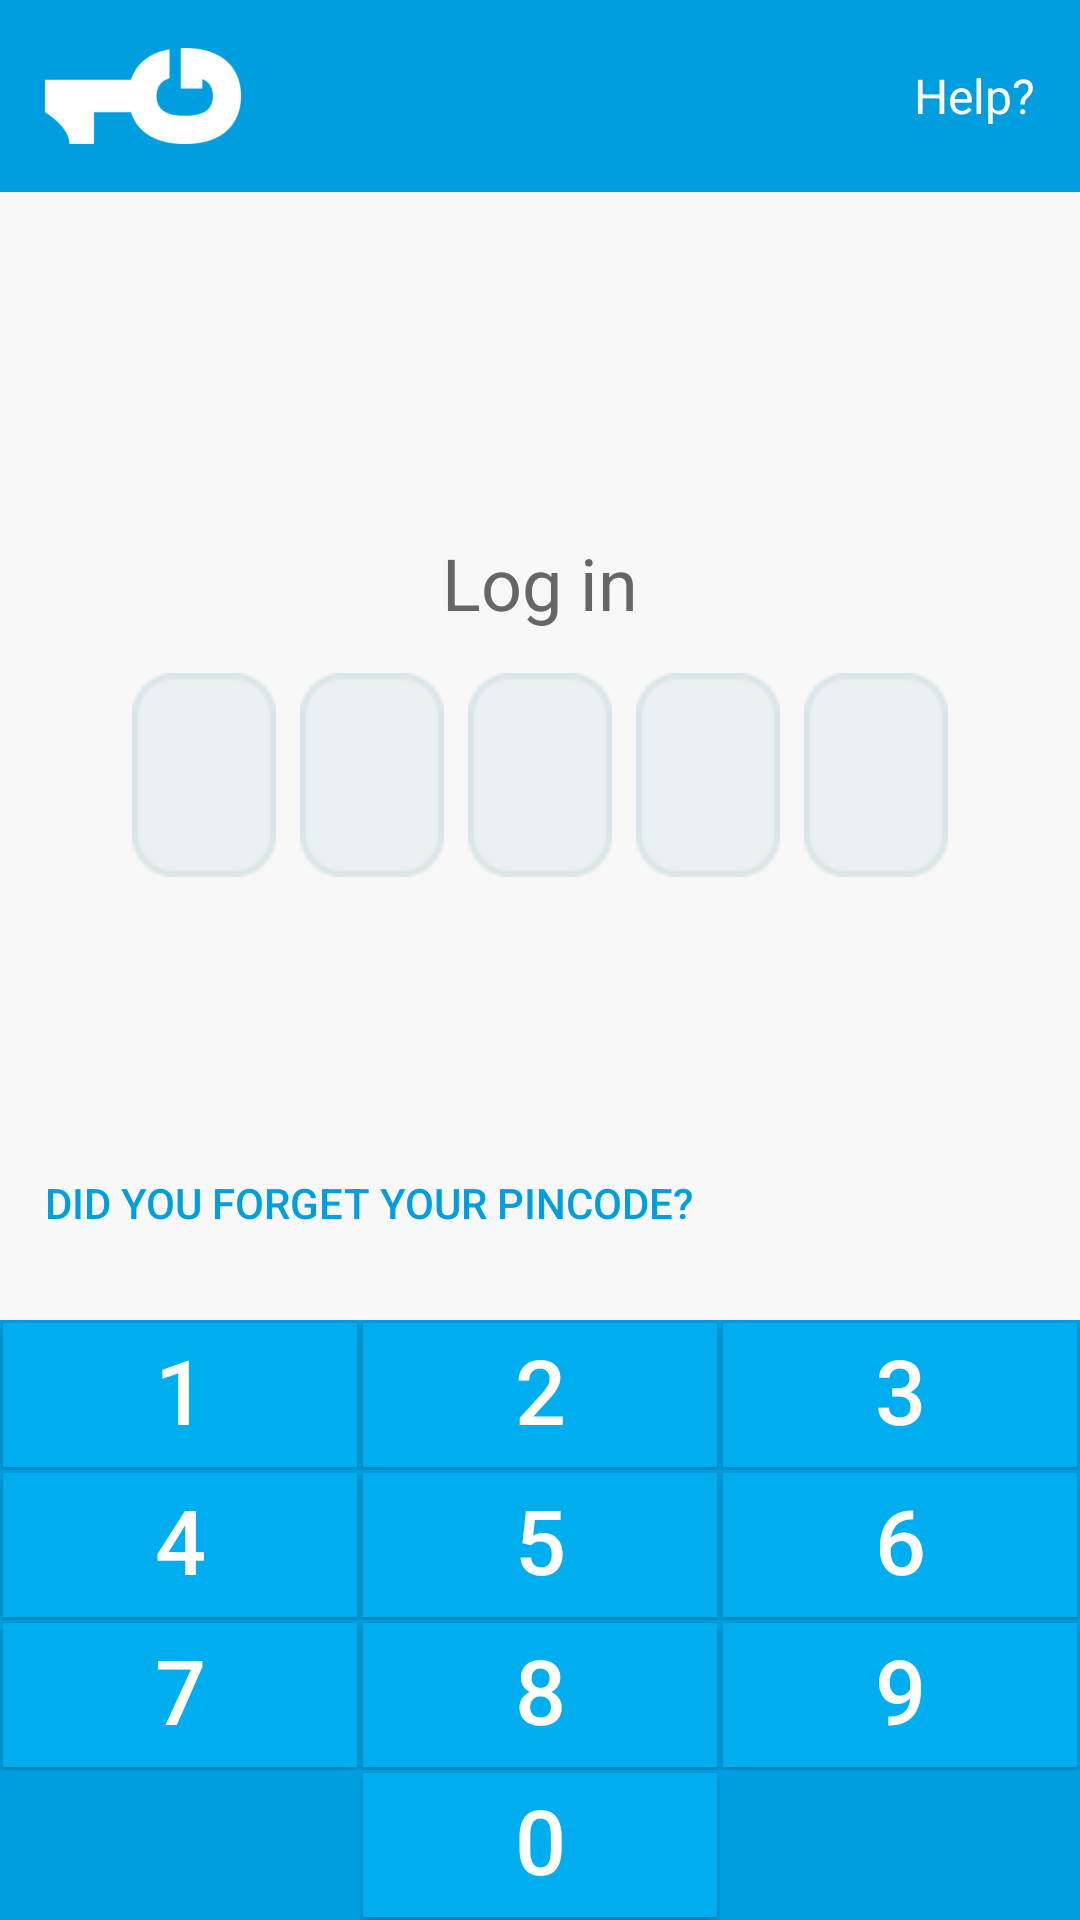

The Android layout XML behind this screen, and the referenced resources:
<!-- AndroidManifest.xml: fallback theme Theme.MaterialComponents.DayNight.NoActionBar -->
<!-- res/layout/pin_screen.xml -->
<?xml version="1.0" encoding="utf-8"?>
<RelativeLayout
    xmlns:android="http://schemas.android.com/apk/res/android"
    android:layout_width="match_parent"
    android:layout_height="match_parent"
    android:background="@color/onegini_gray">

  
  <RelativeLayout
      android:id="@+id/screen_header"
      android:background="@color/onegini_blue"
      android:layout_width="match_parent"
      android:layout_height="64dp"
      android:layout_alignParentTop="true"
      android:paddingLeft="15dp"
      android:paddingRight="15dp">

    <ImageView
        android:id="@+id/pin_logo"
        android:src="@drawable/onegini_logo"
        android:layout_width="wrap_content"
        android:layout_height="32dp"
        android:scaleType="fitStart"
        android:layout_centerVertical="true"
        android:layout_alignParentLeft="true"
        android:layout_alignParentStart="true"/>

    <TextView
        android:id="@+id/help_button"
        android:text="Help?"
        android:textColor="#FFF"
        android:layout_width="wrap_content"
        android:layout_height="wrap_content"
        android:layout_centerVertical="true"
        android:layout_alignParentEnd="true"
        android:layout_alignParentRight="true"
        android:textSize="16sp"/>

  </RelativeLayout>

  <LinearLayout
      android:id="@+id/pin_keyboard_container"
      android:layout_width="match_parent"
      android:layout_height="wrap_content"
      android:layout_alignParentBottom="true"
      android:orientation="vertical">

    <include
        layout="@layout/keyboard"
        android:id="@+id/pin_keyboard"/>

    <Button
        android:id="@+id/pin_deny_button"
        style="@style/PinKeyboardKeyButton"
        android:layout_width="match_parent"
        android:text="Deny"
        android:visibility="gone"
        android:layout_marginTop="1dp"/>

  </LinearLayout>

  
  <RelativeLayout
      android:layout_width="match_parent"
      android:layout_height="match_parent"
      android:background="@color/onegini_gray"
      android:layout_above="@+id/pin_keyboard_container"
      android:layout_below="@+id/screen_header"
      android:padding="15dp">

    <LinearLayout
        android:layout_width="match_parent"
        android:layout_height="wrap_content"
        android:layout_centerVertical="true"
        android:orientation="vertical"
        android:padding="10dp">

      <TextView
          android:id="@+id/pin_screen_title"
          android:text="Log in"
          android:layout_width="fill_parent"
          android:layout_height="wrap_content"
          android:textSize="24sp"
          android:textColor="#666"
          android:textAlignment="center"
          android:gravity="center"/>

      <LinearLayout
          android:id="@+id/pin_input"
          android:layout_width="fill_parent"
          android:layout_height="wrap_content"
          android:gravity="center"
          android:textAlignment="center"
          android:layout_marginTop="10dp">

        <TextView
            android:id="@+id/pin_input_0"
            style="@style/PinKeyboardInputField"/>

        <TextView
            android:id="@+id/pin_input_1"
            style="@style/PinKeyboardInputField" />

        <TextView
            android:id="@+id/pin_input_2"
            style="@style/PinKeyboardInputField" />

        <TextView
            android:id="@+id/pin_input_3"
            style="@style/PinKeyboardInputField" />

        <TextView
            android:id="@+id/pin_input_4"
            style="@style/PinKeyboardInputField" />

      </LinearLayout>

      <TextView
          android:id="@+id/pin_error_message"
          android:layout_width="fill_parent"
          android:layout_height="wrap_content"
          android:text="Sample error message"
          android:textColor="#666"
          android:textAlignment="center"
          android:gravity="center"
          android:layout_marginTop="10dp"
          android:visibility="invisible"/>
    </LinearLayout>

    <Button
        android:id="@+id/pin_forgotten_label"
        android:text="Did you forget your pincode?"
        android:textColor="@color/onegini_blue"
        android:layout_width="wrap_content"
        android:layout_height="wrap_content"
        android:layout_alignParentStart="true"
        android:layout_alignParentLeft="true"
        android:layout_alignParentBottom="true"
        android:background="@android:color/transparent"/>

  </RelativeLayout>

  <LinearLayout
      android:id="@+id/progress_bar_container"
      android:layout_width="match_parent"
      android:layout_height="match_parent"
      android:layout_alignParentBottom="true"
      android:visibility="invisible"
      android:alpha="0.5"
      android:background="@color/white"
      android:gravity="center"
      android:clickable="true"
      android:orientation="vertical">

    <ProgressBar
        android:indeterminate="true"
        android:layout_width="wrap_content"
        android:layout_height="wrap_content" />
  </LinearLayout>

</RelativeLayout>
<!-- res/layout/keyboard.xml (included above) -->
<?xml version="1.0" encoding="utf-8"?>
<TableLayout xmlns:android="http://schemas.android.com/apk/res/android"
  android:layout_width="match_parent"
  android:layout_height="wrap_content"
  android:background="@color/onegini_blue">

  <TableRow
    android:layout_width="match_parent"
    android:layout_height="wrap_content">
    <Button
      android:id="@+id/pin_key_1"
      style="@style/PinKeyboardKeyButton"
      android:text="1"/>
    <Button
      android:id="@+id/pin_key_2"
      style="@style/PinKeyboardKeyButton"
      android:text="2"/>
    <Button
     android:id="@+id/pin_key_3"
     style="@style/PinKeyboardKeyButton"
      android:text="3"/>
  </TableRow>

  <TableRow
    android:layout_width="wrap_content"
    android:layout_height="wrap_content">
    <Button
      android:id="@+id/pin_key_4"
      style="@style/PinKeyboardKeyButton"
      android:text="4"/>
    <Button
      android:id="@+id/pin_key_5"
      style="@style/PinKeyboardKeyButton"
      android:text="5"/>
    <Button
      android:id="@+id/pin_key_6"
      style="@style/PinKeyboardKeyButton"
      android:text="6"/>
  </TableRow>

  <TableRow
    android:layout_width="wrap_content"
    android:layout_height="wrap_content">
    <Button
      android:id="@+id/pin_key_7"
      style="@style/PinKeyboardKeyButton"
      android:text="7"/>
    <Button
      android:id="@+id/pin_key_8"
      style="@style/PinKeyboardKeyButton"
      android:text="8"/>
    <Button
      android:id="@+id/pin_key_9"
      style="@style/PinKeyboardKeyButton"
      android:text="9"/>
  </TableRow>

  <TableRow
    android:layout_width="wrap_content"
    android:layout_height="wrap_content">
    <Button
      style="@style/PinKeyboardKeyButton"
      android:visibility="invisible"/>
    <Button
      android:id="@+id/pin_key_0"
      style="@style/PinKeyboardKeyButton"
      android:text="0"/>
    <ImageButton
      android:id="@+id/pin_key_del"
      style="@style/PinKeyboardKeyButton"
      android:src="@drawable/ic_backspace"
      android:visibility="invisible"
      android:scaleType="center"/>
  </TableRow>
</TableLayout>
<!-- resources referenced by this layout -->
<resources>
  <color name="onegini_blue">#009EDF</color>
  <color name="onegini_gray">#F8F8F8</color>
  <color name="white">#FFF</color>
  <style name="PinKeyboardInputField">
      <item name="android:layout_width">48dp</item>
      <item name="android:layout_height">wrap_content</item>
      <item name="android:textColor">#000</item>
      <item name="android:textSize">30sp</item>
      <item name="android:layout_margin">4dp</item>
      <item name="android:textStyle">bold</item>
      <item name="android:background">@drawable/form_inactive</item>
      <item name="android:textAlignment">center</item>
      <item name="android:gravity">center</item>
      <item name="android:layout_gravity">center</item>
    </style>
  <style name="PinKeyboardKeyButton">
      <item name="android:layout_width">0dp</item>
      <item name="android:layout_height">48dp</item>
      <item name="android:layout_weight">1</item>
      <item name="android:textColor">#FFF</item>
      <item name="android:textSize">30sp</item>
      <item name="android:layout_margin">1dp</item>
      <item name="android:padding">0dp</item>
      <item name="android:gravity">center</item>
      <item name="android:textAlignment">center</item>
      <item name="android:scaleType">fitXY</item>
      <item name="android:background">#00AEEF</item>
      <item name="android:includeFontPadding">false</item>
    </style>
</resources>
